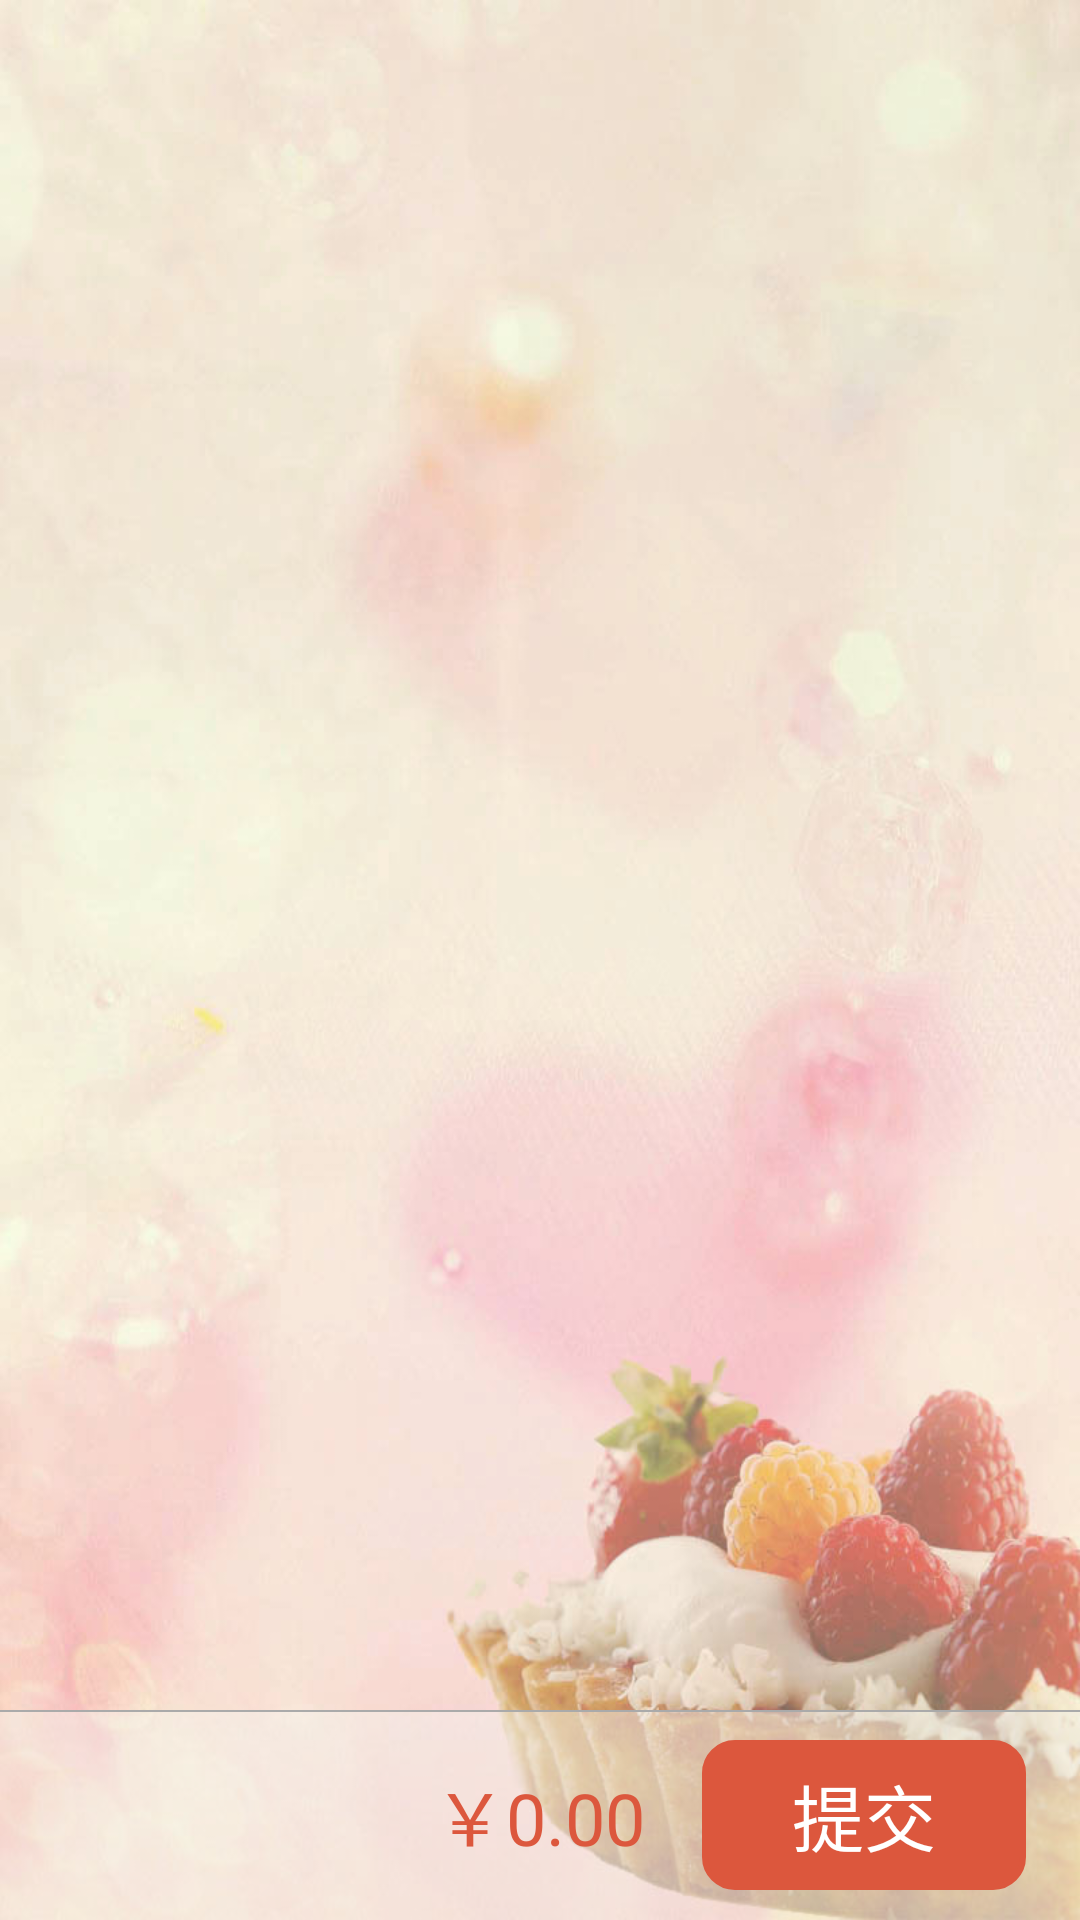

Layout XML and referenced resources for this Android screen:
<!-- AndroidManifest.xml: application theme AppTheme -->
<!-- res/layout/fragment_menu_temp.xml -->
<?xml version="1.0" encoding="utf-8"?>
<RelativeLayout xmlns:android="http://schemas.android.com/apk/res/android"
    android:layout_width="match_parent"
    android:layout_height="match_parent"
    android:background="@drawable/dessertbg"
    android:orientation="vertical" >

    <FrameLayout
        android:id="@+id/menu_temp_fl"
        android:layout_width="match_parent"
        android:layout_height="match_parent"
        android:layout_above="@+id/menu_temp_rl" />

    <RelativeLayout
        android:id="@+id/menu_temp_rl"
        android:layout_width="fill_parent"
        android:layout_height="70dp"
        android:layout_alignParentBottom="true"
        android:background="@color/LIGHT_GREY" >

        <View
            android:id="@+id/divider"
            style="@style/divider"
            android:background="@android:color/darker_gray" />

        <TextView
            android:id="@+id/menu_temp_tv_info"
            android:layout_width="wrap_content"
            android:layout_height="wrap_content"
            android:layout_centerInParent="true"
            android:text="￥0.00"
            android:textColor="@color/TEXT_RED"
            android:textSize="24sp" />

        <Button
            android:id="@+id/menu_temp_btn_order"
            style="@style/redButton"
            android:layout_alignParentRight="true"
            android:layout_centerVertical="true"
            android:layout_marginRight="18dp"
            android:text="提交" />
    </RelativeLayout>

</RelativeLayout>
<!-- resources referenced by this layout -->
<resources>
  <color name="LIGHT_GREY">#7FF2F0EA</color>
  <color name="TEXT_RED">#DC573D</color>
  <!-- drawable dessertbg: jpg bitmap (drawable-hdpi, 74823 bytes) -->
  <style name="divider">
          <item name="android:layout_width">fill_parent</item>
          <item name="android:layout_height">0.5dp</item>
          <item name="android:background">@android:color/white</item>
      </style>
  <style name="redButton">
          <item name="android:layout_width">wrap_content</item>
          <item name="android:layout_height">50dp</item>
          <item name="android:textColor">@android:color/white</item>
          <item name="android:textSize">24sp</item>
          <item name="android:background">@drawable/btn_red_style</item>
          <item name="android:gravity">center</item>
          <item name="android:paddingLeft">30dp</item>
          <item name="android:paddingRight">30dp</item>
  </style>
  <style name="AppTheme" parent="AppBaseTheme" />
  <!-- drawable btn_red_style (drawable) -->
  <?xml version="1.0" encoding="utf-8"?>
  <selector xmlns:android="http://schemas.android.com/apk/res/android">
  
      <item android:state_enabled="true" android:state_pressed="true"><shape>
              <solid android:color="@color/DARK_GREY" />
  
              <stroke android:width="2dp" android:color="@color/DARK_GREY" />
  
              <corners android:radius="10dp" />
          </shape></item>
      <item android:state_enabled="true"><shape>
              <solid android:color="@color/TEXT_RED" />
  
              <stroke android:width="2dp" android:color="@color/TEXT_RED" />
  
              <corners android:radius="10dp" />
          </shape></item>
      <item android:state_enabled="false"><shape>
              <solid android:color="@android:color/darker_gray" />
  
              <stroke android:width="2dp" android:color="@android:color/darker_gray" />
  
              <corners android:radius="10dp" />
          </shape></item>
  
  </selector>
  <style name="AppBaseTheme" parent="android:Theme.Light" />
  <color name="DARK_GREY">#ff6a6a6a</color>
</resources>
